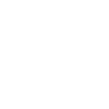
t = 0.00 s
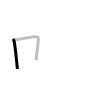
t = 1.25 s
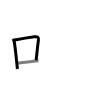
t = 2.50 s
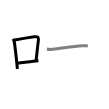
t = 3.50 s
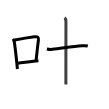
t = 4.75 s
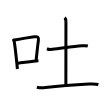
t = 6.00 s

The animated SVG that drew these frames (rendered in a browser with its animation timeline set to each time). Animation: 6 SMIL elements (animate=6); one cycle of 6.00 s.

<svg width="109px" height="109px" viewBox="0 0 px 109px" xmlns="http://www.w3.org/2000/svg" xmlns:xlink="http://www.w3.org/1999/xlink" xml:space="preserve" version="1.1"  baseProfile="full">
<path d="M13,38.81c0.75,1.04,1,1.77,1.25,3.06c0.87,4.5,1.67,12.81,2.46,20.13c0.27,2.48,0.51,4.87,0.71,7" style="fill:none;stroke:black;stroke-width:3;opacity:0">
  <animate attributeType="CSS" attributeName="opacity" from="0" to="1" begin="0s" dur="1s" repeatCount="Indefinite" fill="freeze" />
</path>
<path d="M14.84,40.02c9.08-1.74,15.14-2.67,19.45-3.25c3.34-0.45,4.62,0.41,4.09,3.87c-0.84,5.58-1.5,13.48-2.28,19.65" style="fill:none;stroke:black;stroke-width:3;opacity:0">
  <animate attributeType="CSS" attributeName="opacity" from="0" to="1" begin="1s" dur="1s" repeatCount="Indefinite" fill="freeze" />
</path>
<path d="M17.85,63.27c4-0.59,9.76-1.21,15.45-2c1.66-0.23,3.83-0.49,5.16-0.49" style="fill:none;stroke:black;stroke-width:3;opacity:0">
  <animate attributeType="CSS" attributeName="opacity" from="0" to="1" begin="2s" dur="1s" repeatCount="Indefinite" fill="freeze" />
</path>
<path d="M46.85,48.92c2.15,0.46,3.78,0.58,5.4,0.4c9.42-1.01,20.76-2.85,29.62-3.48c1.99-0.14,4.02-0.39,5.96,0.2" style="fill:none;stroke:black;stroke-width:3;opacity:0">
  <animate attributeType="CSS" attributeName="opacity" from="0" to="1" begin="3s" dur="1s" repeatCount="Indefinite" fill="freeze" />
</path>
<path d="M64.67,17.62c0.86,0.85,1.27,2.27,1.27,4.14c0,12-0.07,47.13-0.07,62.75" style="fill:none;stroke:black;stroke-width:3;opacity:0">
  <animate attributeType="CSS" attributeName="opacity" from="0" to="1" begin="4s" dur="1s" repeatCount="Indefinite" fill="freeze" />
</path>
<path d="M36.88,87.23c2.87,0.77,6.09,0.67,8.62,0.38c14.07-1.6,31.24-2.86,43.27-3.52c3.39-0.19,6.33-0.43,9.61,0.48" style="fill:none;stroke:black;stroke-width:3;opacity:0">
  <animate attributeType="CSS" attributeName="opacity" from="0" to="1" begin="5s" dur="1s" repeatCount="Indefinite" fill="freeze" />
</path>
</svg>
